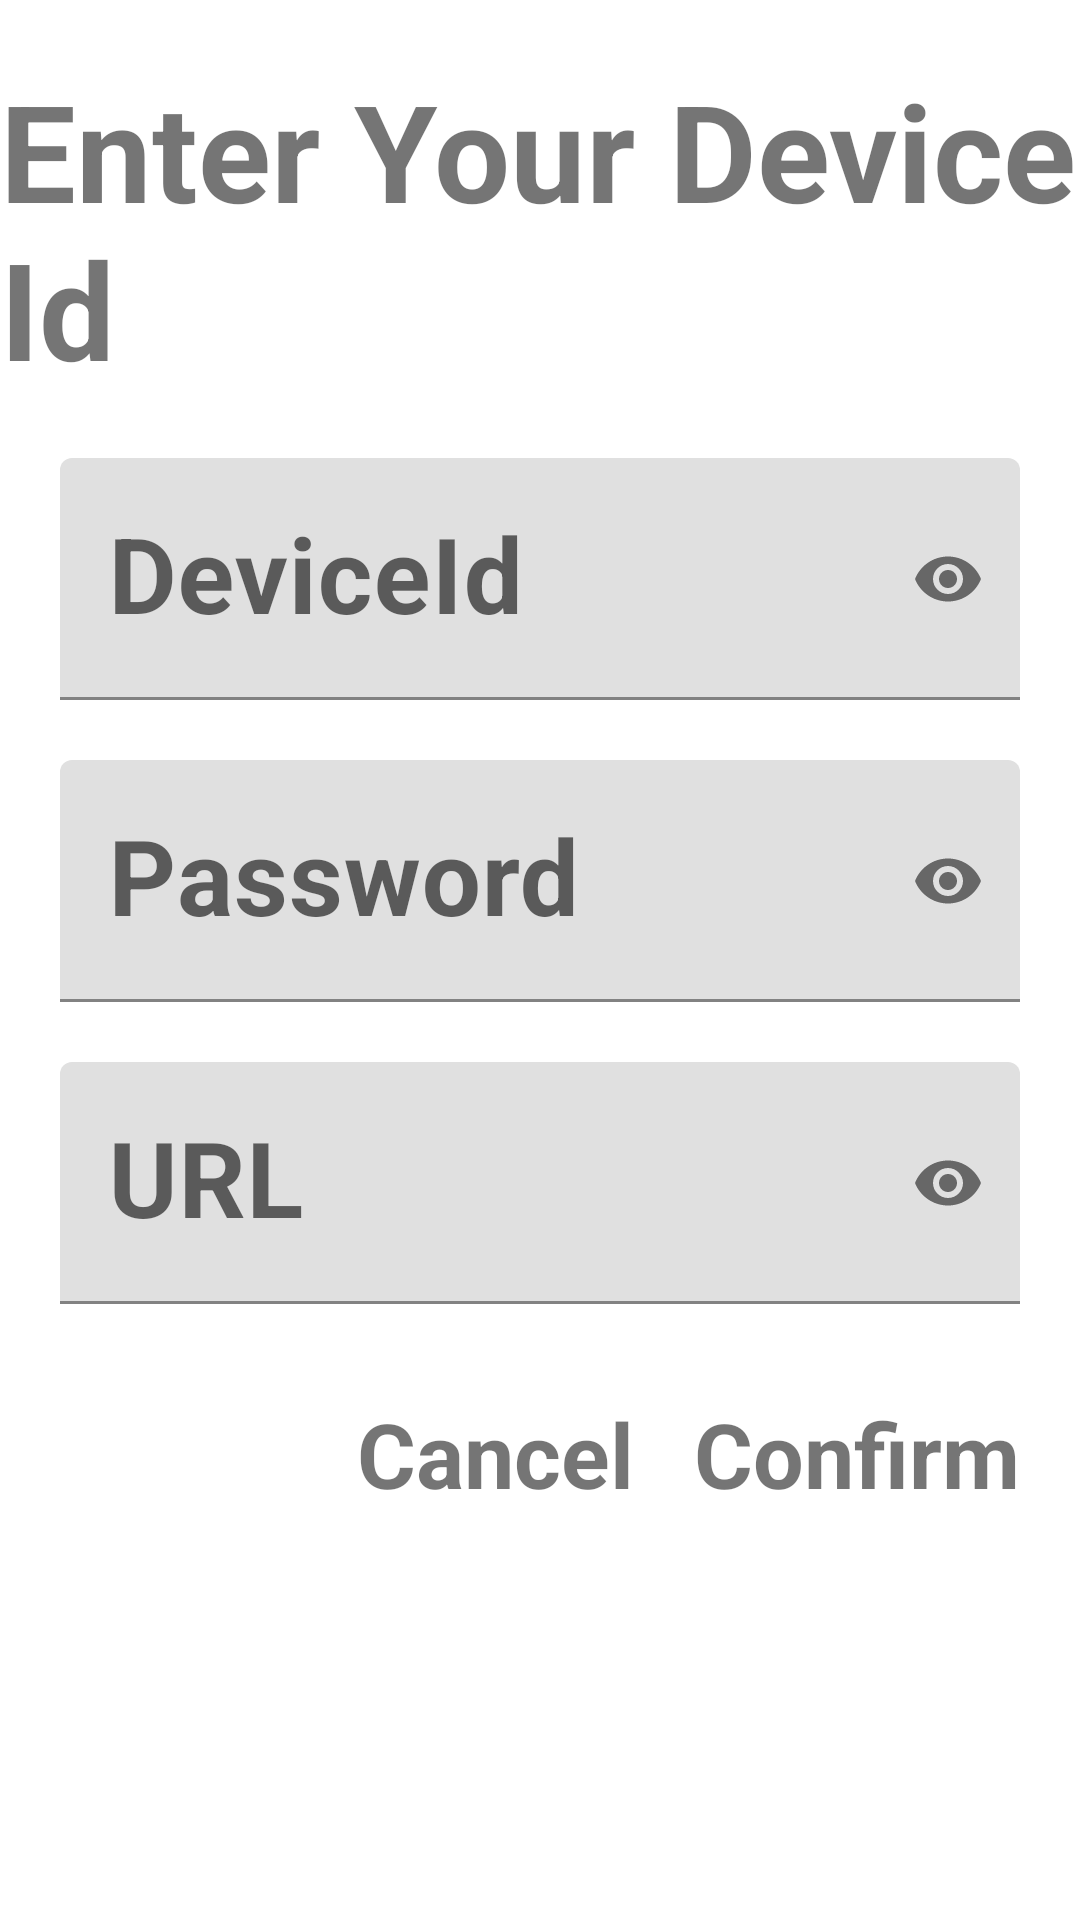

This screen was rendered from an Android layout file. Write that file and the resources it references.
<!-- AndroidManifest.xml: application theme Theme.FaceDetProject -->
<!-- res/layout/device_id_dialog_layout.xml -->
<?xml version="1.0" encoding="utf-8"?>
<androidx.constraintlayout.widget.ConstraintLayout
    xmlns:android="http://schemas.android.com/apk/res/android"
    android:layout_width="match_parent"
    android:layout_height="match_parent"
    xmlns:app="http://schemas.android.com/apk/res-auto">



    <TextView
        android:id="@+id/tvTitleDialog"
        android:layout_width="wrap_content"
        android:layout_height="wrap_content"
        app:layout_constraintStart_toStartOf="parent"
        app:layout_constraintEnd_toEndOf="parent"
        app:layout_constraintTop_toTopOf="parent"
        android:layout_marginTop="20dp"
        android:text="Enter Your Device Id"
        android:textSize="45dp"
        android:textStyle="bold"
        />


    <com.google.android.material.textfield.TextInputLayout
        android:layout_margin="20dp"
        app:layout_constraintStart_toStartOf="parent"
        app:layout_constraintEnd_toEndOf="parent"
        app:layout_constraintTop_toBottomOf="@+id/tvTitleDialog"
        android:id="@+id/etIdLayout"
        android:layout_width="match_parent"
        android:layout_height="wrap_content"
        app:passwordToggleEnabled="true"
        >

        <com.google.android.material.textfield.TextInputEditText
            android:layout_gravity="center"
            android:id="@+id/etDeviceId"
            android:layout_width="match_parent"
            android:layout_height="wrap_content"
            android:hint="DeviceId"
            android:textSize="35dp"
            android:textStyle="bold"
            android:inputType="textPassword"/>
    </com.google.android.material.textfield.TextInputLayout>


    <com.google.android.material.textfield.TextInputLayout
        android:layout_margin="20dp"
        app:layout_constraintStart_toStartOf="parent"
        app:layout_constraintEnd_toEndOf="parent"
        app:layout_constraintTop_toBottomOf="@+id/etIdLayout"
        android:id="@+id/etPassLayout"
        android:layout_width="match_parent"
        android:layout_height="wrap_content"
        app:passwordToggleEnabled="true"
        >

        <com.google.android.material.textfield.TextInputEditText
            android:layout_gravity="center"
            android:id="@+id/etPassword"
            android:layout_width="match_parent"
            android:layout_height="wrap_content"
            android:hint="Password"
            android:textSize="35dp"
            android:textStyle="bold"
            android:inputType="textPassword"/>
    </com.google.android.material.textfield.TextInputLayout>


    <com.google.android.material.textfield.TextInputLayout
        android:layout_margin="20dp"
        app:layout_constraintStart_toStartOf="parent"
        app:layout_constraintEnd_toEndOf="parent"
        app:layout_constraintTop_toBottomOf="@+id/etPassLayout"
        android:id="@+id/etUrlLayout"
        android:layout_width="match_parent"
        android:layout_height="wrap_content"
        app:passwordToggleEnabled="true"
        >

        <com.google.android.material.textfield.TextInputEditText
            android:layout_gravity="center"
            android:id="@+id/etUrl"
            android:layout_width="match_parent"
            android:layout_height="wrap_content"
            android:hint="URL"
            android:textSize="35dp"
            android:textStyle="bold"
            android:inputType="textPassword"/>
    </com.google.android.material.textfield.TextInputLayout>


    <LinearLayout
        android:orientation="horizontal"
        android:layout_margin="20dp"
        app:layout_constraintTop_toBottomOf="@+id/etUrlLayout"
        app:layout_constraintEnd_toEndOf="parent"
        android:layout_width="wrap_content"
        android:layout_height="wrap_content">

        <TextView
            android:gravity="center"
            android:id="@+id/btnCancel"
            android:layout_width="wrap_content"
            android:layout_height="60dp"
            android:text="Cancel"
            android:textSize="30dp"
            android:textStyle="bold"
            />

        <TextView
            android:gravity="center"
            android:layout_marginLeft="20dp"
            android:id="@+id/btnConfirm"
            android:layout_width="wrap_content"
            android:layout_height="60dp"
            android:text="Confirm"
            android:textSize="30dp"
            android:textStyle="bold"
            />

    </LinearLayout>

</androidx.constraintlayout.widget.ConstraintLayout>
<!-- resources referenced by this layout -->
<resources>
  <style name="Theme.FaceDetProject" parent="Theme.MaterialComponents.DayNight.DarkActionBar">
          
          <item name="colorPrimary">@color/purple_500</item>
          <item name="colorPrimaryVariant">@color/purple_700</item>
          <item name="colorOnPrimary">@color/colorWhite</item>
          
          <item name="colorSecondary">@color/teal_200</item>
          <item name="colorSecondaryVariant">@color/teal_700</item>
          <item name="colorOnSecondary">@color/colorBlack</item>
          
          <item name="android:statusBarColor">?attr/colorPrimaryVariant</item>
          
      </style>
  <color name="purple_500">#FF6200EE</color>
  <color name="purple_700">#FF3700B3</color>
  <color name="colorWhite">#FFFFFFFF</color>
  <color name="teal_200">#FF03DAC5</color>
  <color name="teal_700">#FF018786</color>
  <color name="colorBlack">#FF000000</color>
</resources>
